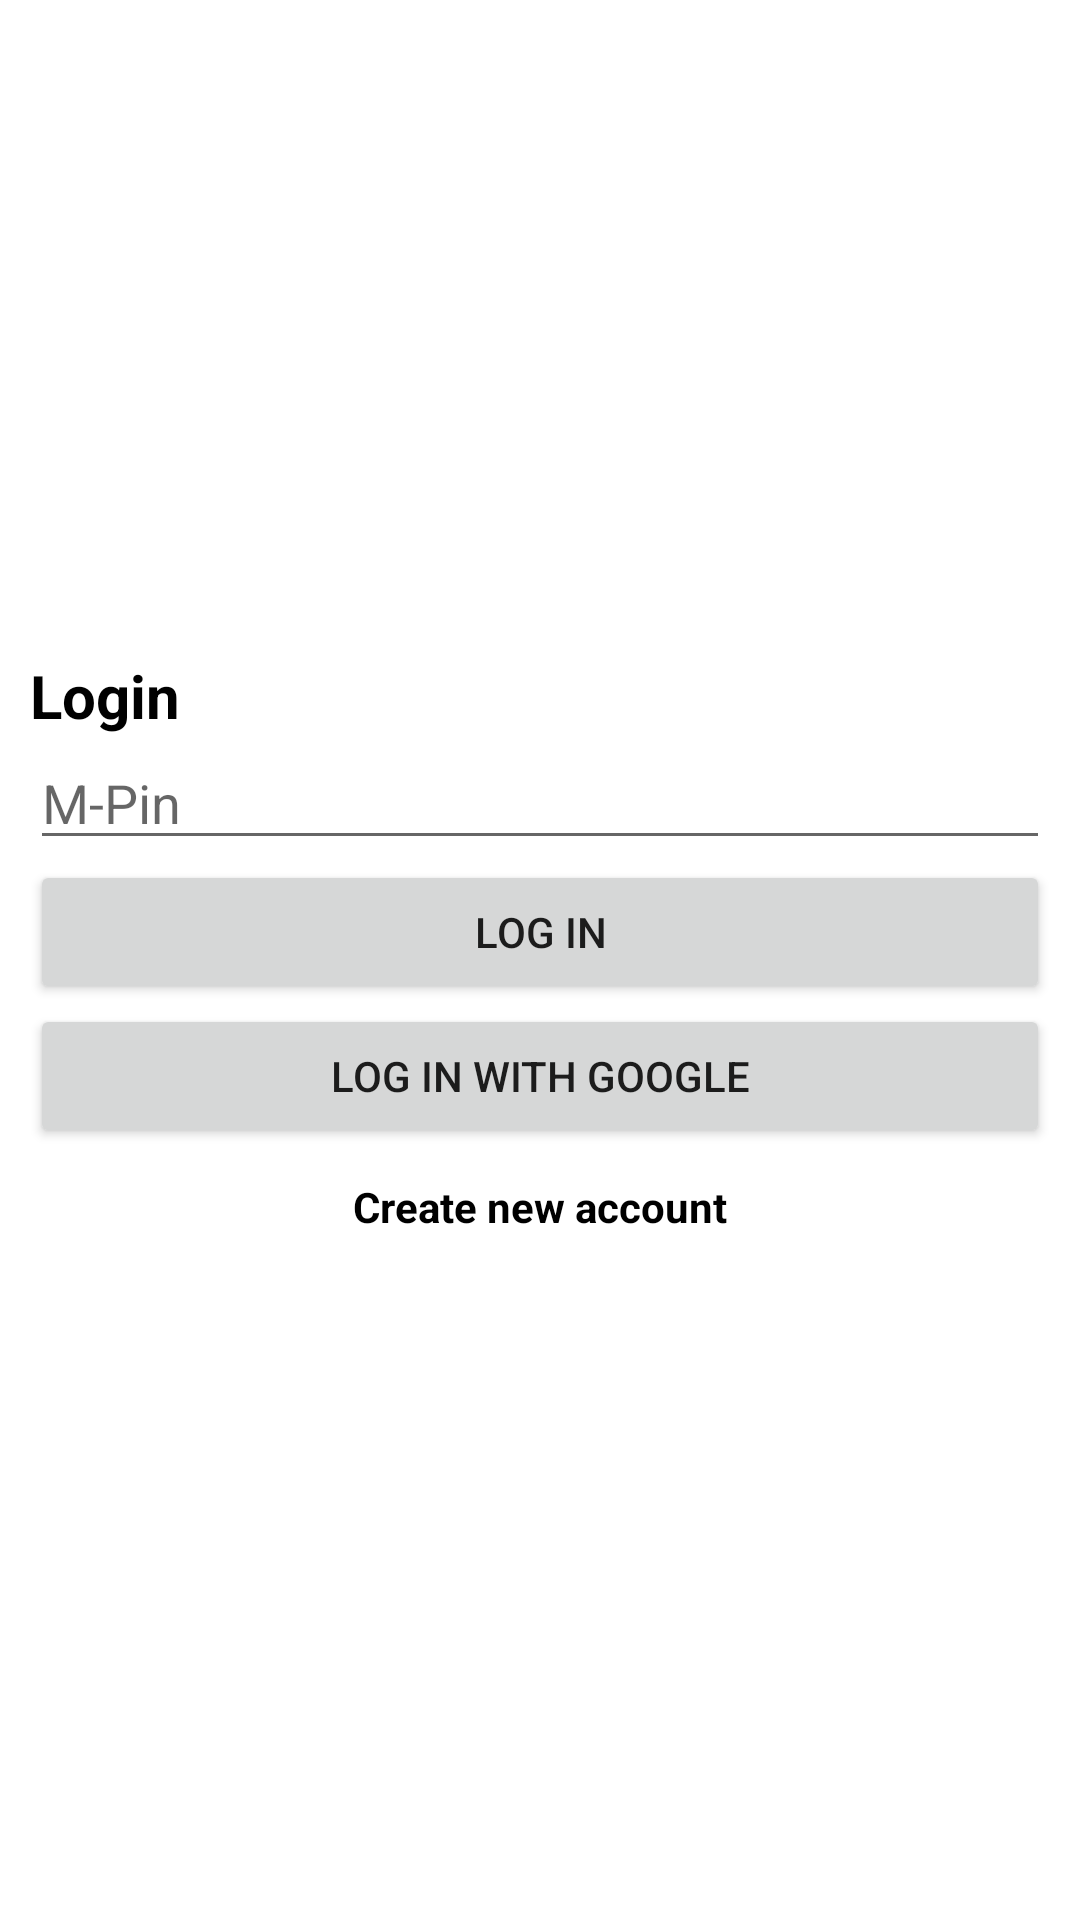

Layout XML and referenced resources for this Android screen:
<!-- AndroidManifest.xml: application theme Theme.SaharaBank -->
<!-- res/layout/activity_log_in_page.xml -->
<?xml version="1.0" encoding="utf-8"?>
<LinearLayout xmlns:android="http://schemas.android.com/apk/res/android"
    xmlns:app="http://schemas.android.com/apk/res-auto"
    xmlns:tools="http://schemas.android.com/tools"
    android:layout_width="match_parent"
    android:orientation="vertical"
    android:padding="10dp"
    android:layout_gravity="center"
    android:gravity="center"
    android:layout_height="match_parent"
    tools:context=".LogInPage">

    <TextView
        android:layout_width="match_parent"
        android:layout_height="wrap_content"
        android:text="Login"
        android:textSize="20sp"
        android:textColor="@color/black"
        android:textStyle="bold"/>

    <EditText
        android:id="@+id/edMpin"
        android:layout_width="match_parent"
        android:layout_height="wrap_content"
        android:hint="M-Pin"

        android:inputType="number" />

    <Button
        android:id="@+id/btnLogin"
        android:layout_width="match_parent"
        android:layout_height="wrap_content"
        android:text="Log in" />

    <Button
        android:id="@+id/btnGoogleLogin"
        android:layout_width="match_parent"
        android:layout_height="wrap_content"
        android:text="Log in with Google" />

    <TextView
        android:id="@+id/tvCreateAccount"
        android:layout_width="wrap_content"
        android:layout_height="wrap_content"
        android:text="Create new account"
        android:layout_gravity="center"
        android:textColor="@color/black"
        android:padding="10dp"
        android:textStyle="bold" />

</LinearLayout>
<!-- resources referenced by this layout -->
<resources>
  <style name="Theme.SaharaBank" parent="Theme.MaterialComponents.DayNight.DarkActionBar">
          
          <item name="colorPrimary">@color/purple_500</item>
          <item name="colorPrimaryVariant">@color/purple_700</item>
          <item name="colorOnPrimary">@color/white</item>
          
          <item name="colorSecondary">@color/teal_200</item>
          <item name="colorSecondaryVariant">@color/teal_700</item>
          <item name="colorOnSecondary">@color/black</item>
          
          <item name="android:statusBarColor">?attr/colorPrimaryVariant</item>
          
      </style>
  <!-- not gathered from this repository: default colours our renderer supplied (Android Studio template values) -->
  <color name="purple_500">#FF6200EE</color>
  <color name="purple_700">#FF3700B3</color>
  <color name="teal_200">#FF03DAC5</color>
  <color name="teal_700">#FF018786</color>
  <color name="black">#FF000000</color>
  <color name="white">#FFFFFFFF</color>
</resources>
